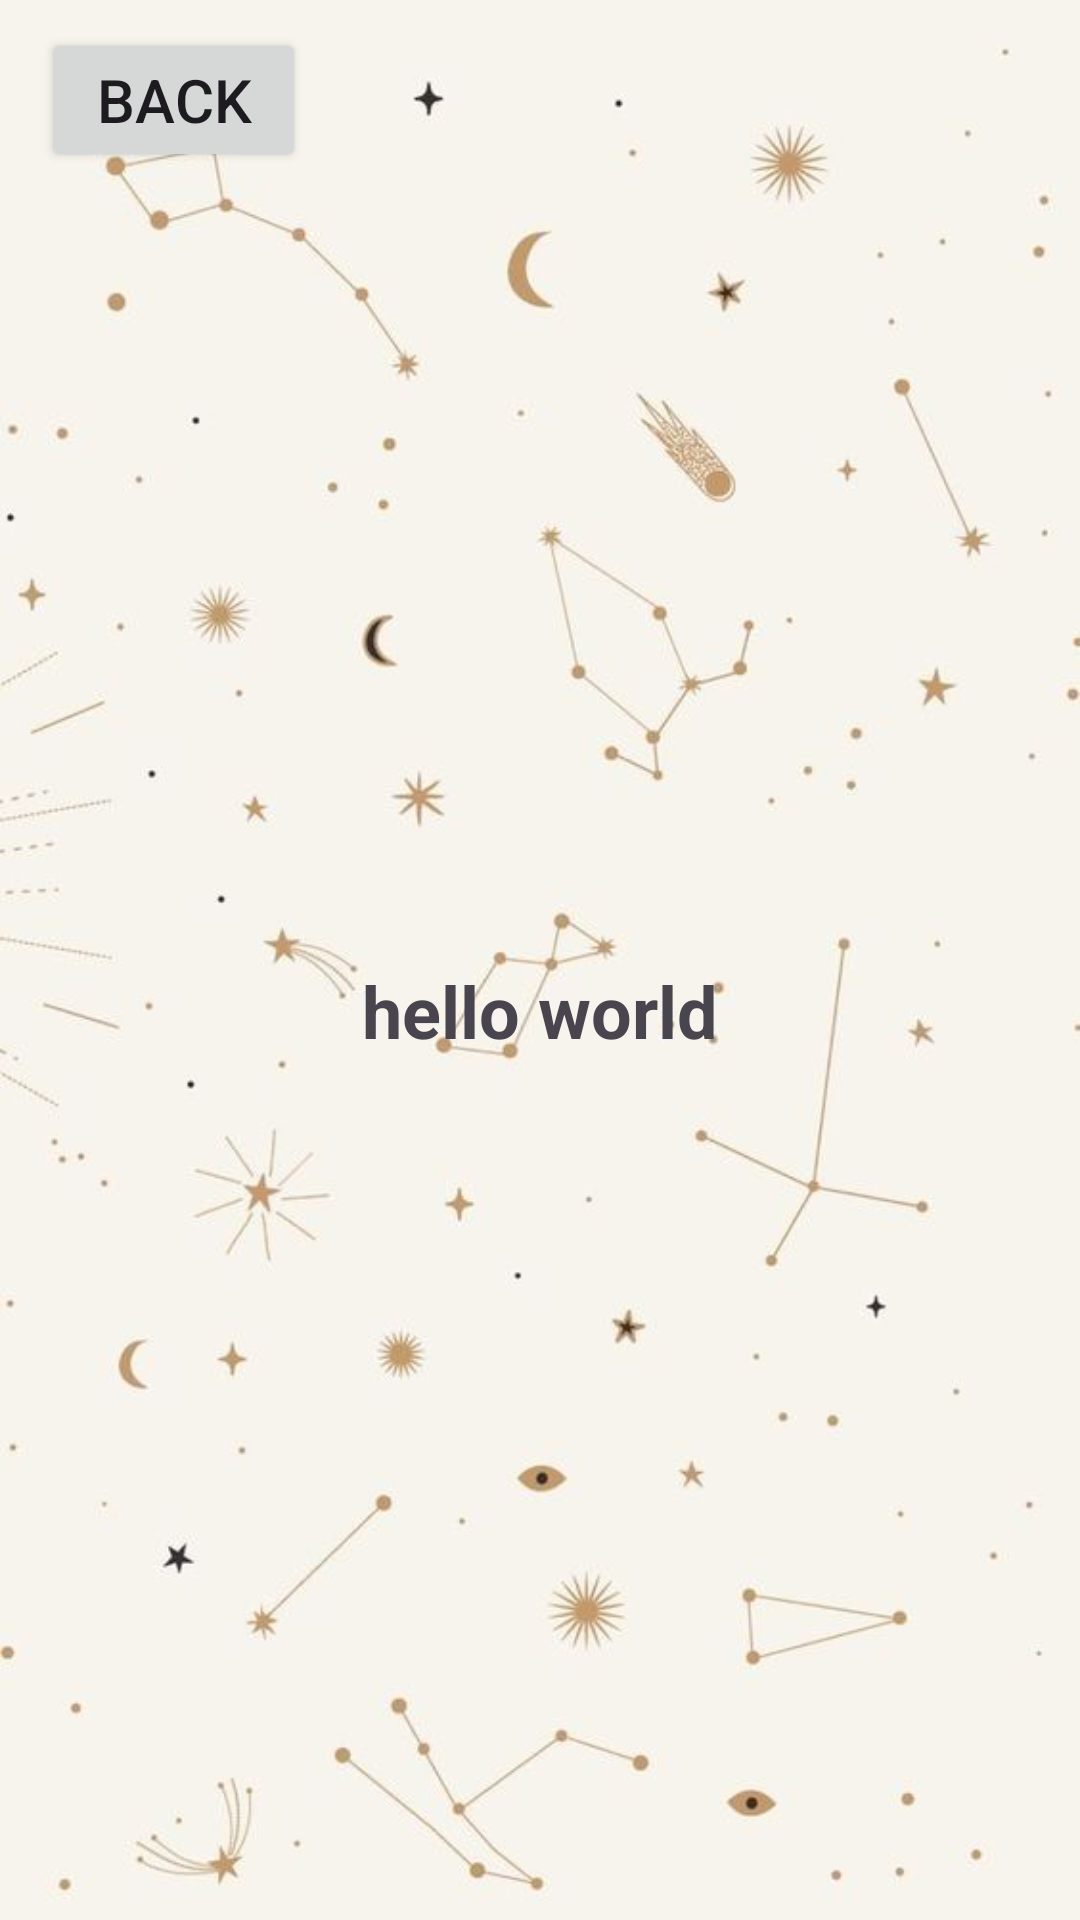

Android layout source for this screen:
<!-- AndroidManifest.xml: application theme Theme.ZodiacSign -->
<!-- res/layout/activity_main2.xml -->
<androidx.constraintlayout.widget.ConstraintLayout xmlns:android="http://schemas.android.com/apk/res/android"
    xmlns:app="http://schemas.android.com/apk/res-auto"
    xmlns:tools="http://schemas.android.com/tools"
    android:layout_width="match_parent"
    android:layout_height="match_parent"
    android:background="@drawable/whitebg">

    <TextView
        android:id="@+id/textView"
        android:layout_width="wrap_content"
        android:layout_height="wrap_content"
        android:layout_marginTop="24dp"
        android:gravity="center"
        android:text="@string/hello_world"
        android:textSize="24sp"
        android:textStyle="bold"
        app:layout_constraintBottom_toBottomOf="parent"
        app:layout_constraintEnd_toEndOf="parent"
        app:layout_constraintStart_toStartOf="parent"
        app:layout_constraintTop_toBottomOf="@+id/image"
        app:layout_constraintVertical_bias="0.017" />

    <ImageView
        android:id="@+id/image"
        android:layout_width="287dp"
        android:layout_height="254dp"
        android:contentDescription="TODO"
        app:layout_constraintBottom_toBottomOf="parent"
        app:layout_constraintEnd_toEndOf="parent"
        app:layout_constraintStart_toStartOf="parent"
        app:layout_constraintTop_toTopOf="parent"
        app:layout_constraintVertical_bias="0.098"
        tools:ignore="ImageContrastCheck"
        tools:srcCompat="@tools:sample/avatars" />

    <TextView
        android:id="@+id/description"
        android:layout_width="332dp"
        android:layout_height="417dp"
        android:layout_marginTop="24dp"
        android:layout_marginBottom="24dp"
        android:textAlignment="center"
        android:textAllCaps="false"
        android:textSize="17sp"
        android:textStyle="bold"
        app:layout_constraintBottom_toBottomOf="parent"
        app:layout_constraintEnd_toEndOf="parent"
        app:layout_constraintStart_toStartOf="parent"
        app:layout_constraintTop_toBottomOf="@+id/textView"
        app:layout_constraintVertical_bias="0.0" />

    <Button
        android:id="@+id/backbtn"
        android:layout_width="wrap_content"
        android:layout_height="wrap_content"
        android:text="BACK"
        android:textSize="20sp"
        app:layout_constraintBottom_toBottomOf="parent"
        app:layout_constraintEnd_toEndOf="parent"
        app:layout_constraintHorizontal_bias="0.051"
        app:layout_constraintStart_toStartOf="parent"
        app:layout_constraintTop_toTopOf="parent"
        app:layout_constraintVertical_bias="0.016" />

</androidx.constraintlayout.widget.ConstraintLayout>
<!-- resources referenced by this layout -->
<resources>
  <!-- drawable whitebg: jpg bitmap (drawable, 27738 bytes) -->
  <string name="hello_world">hello world</string>
  <style name="Theme.ZodiacSign" parent="Base.Theme.ZodiacSign" />
  <style name="Base.Theme.ZodiacSign" parent="Theme.Material3.DayNight.NoActionBar">
          
          
      </style>
</resources>
